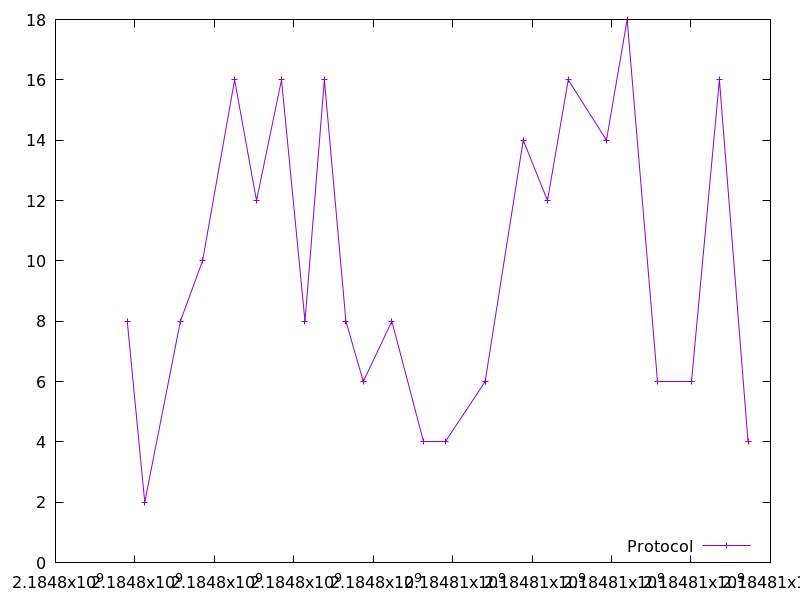

Data behind this chart, as committed beside it:
2184797805.842521, 8.0
2184798247, 2.0
2184799145, 8.0
2184799703, 10.0
2184800510, 16.0
2184801061, 12.0
2184801690, 16.0
2184802282, 8.0
2184802768, 16.0
2184803311, 8.0
2184803749, 6.0
2184804468, 8.0
2184805273, 4.0
2184805812, 4.0
2184806817, 6.0
2184807777, 14.0
2184808387, 12.0
2184808910, 16.0
2184809872, 14.0
2184810392, 18.0
2184811155, 6.0
2184812011, 6.0
2184812714, 16.0
2184813436, 4.0
